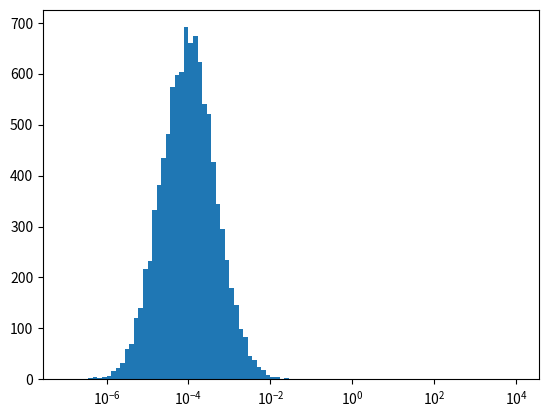

The matplotlib source for this figure: (Note: this script raises an exception after producing the figure.)
import numpy as np
import matplotlib.pyplot as plt

#learningRate =  0.0001
mean = -4
sigma = 0.666
#mu = np.log(mean**2/np.sqrt(mean**2 + sigma**2))
#sigma_norm = np.sqrt(np.log(1 + (sigma**2 / mean**2)))
lrlist = []
for i in range(10000):
    lR = np.random.normal(loc = mean, scale = sigma)
    lrlist.append(10**(lR))
lrlist = np.array(lrlist)
fig, ax =plt.subplots(1, 1)
ax.hist(lrlist, bins = np.logspace(-7, 4, num=100), )
ax.set_xscale('log')


#m1 = (lrlist>10**-2.6666) & (lrlist<10**-1.333)
#m2 = (lrlist>10**-6) & (lrlist<10**-2)
#m3 = (lrlist>10**-4) & (lrlist<10**0)


#print(len(lrlist[m1])/len(lrlist))
#print(len(lrlist[m2])/len(lrlist))
#print(len(lrlist[m3])/len(lrlist))




fig.savefig("/nfs/dust/cms/user/celottog/mttNN/otherResults/pic.png")
